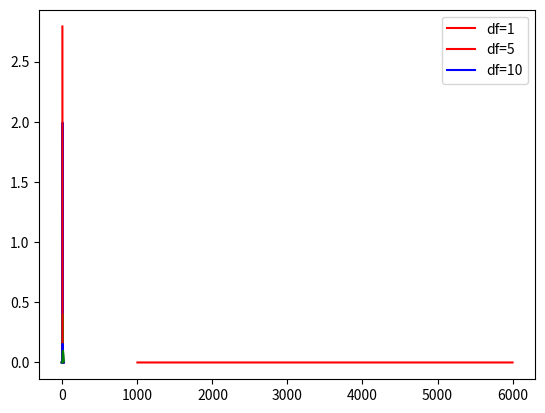

Generate this figure with matplotlib:
import scipy.stats as st
import matplotlib.pyplot as plt
import numpy as np
import seaborn as sns
%matplotlib inline

a=2000
b=5000
base=b-a
st.uniform.pdf(4500,a,base)

1/base

st.uniform.ppf(0.5,a,base)

st.uniform.cdf(2500,a,base)

# your code here
st.uniform.cdf(3000,a,base)-st.uniform.cdf(2500,a,base)

x=np.linspace(1000,6000,1000)
y=st.uniform.pdf(x,a,base)
plt.plot(x,y,'r')


mu,sigma=5,2
st.norm.pdf(0,mu,sigma)

nd=st.norm(loc=mu,scale=sigma)
nd.pdf(0)

print(st.norm.ppf(0.5,mu,sigma))
print(st.norm.ppf(0.01,mu,sigma))
print(st.norm.ppf(0.99,mu,sigma))

st.norm.cdf(5,mu,sigma)

# your code here
st.norm.cdf(7,mu,sigma)-st.norm.cdf(3,mu,sigma)

x=np.linspace(-10,+10,1000)
y=nd.pdf(x)
plt.plot(x,y,'r')
y2=st.norm.pdf(x,2,0.2)
y3=st.norm.pdf(x,5,1)
plt.plot(x,y2,'b')
plt.plot(x,y3,'g')
plt.legend(["mu=5 and sigma=2","mu=2 and sigma=0.2","mu=5 and sigma=1"])

# your code here
#for degrees of free
st.chi2.pdf(0,1)

# your code
st.chi2.ppf(0.5,1)

st.chi2.ppf(0.99,1)

st.chi2.ppf(0.01,1)

#your code here
st.chi2.cdf(10,7)-st.chi2.cdf(5,7)

x=np.linspace(0,20,1000)
y1=st.chi2.pdf(x,1)
plt.plot(x,y1,'r')
y2=st.chi2.pdf(x,5)
y3=st.chi2.pdf(x,10)
plt.plot(x,y2,'b')
plt.plot(x,y3,'g')
plt.legend(["df=1","df=5","df=10"])